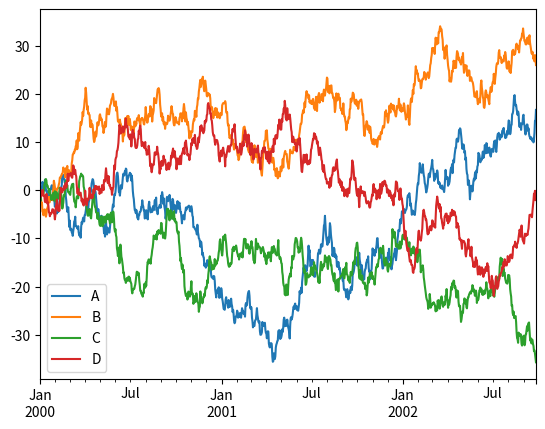

Generate this figure with matplotlib:
%matplotlib notebook

import pandas as pd
import numpy as np
import matplotlib

from matplotlib import pyplot as plt
import seaborn as sns

ts = pd.Series(np.random.randn(1000), index=pd.date_range('1/1/2000', periods=1000))
ts = ts.cumsum()

df = pd.DataFrame(np.random.randn(1000, 4), index=ts.index,
                  columns=['A', 'B', 'C', 'D'])
df = df.cumsum()
df.plot(); plt.legend(loc='best')